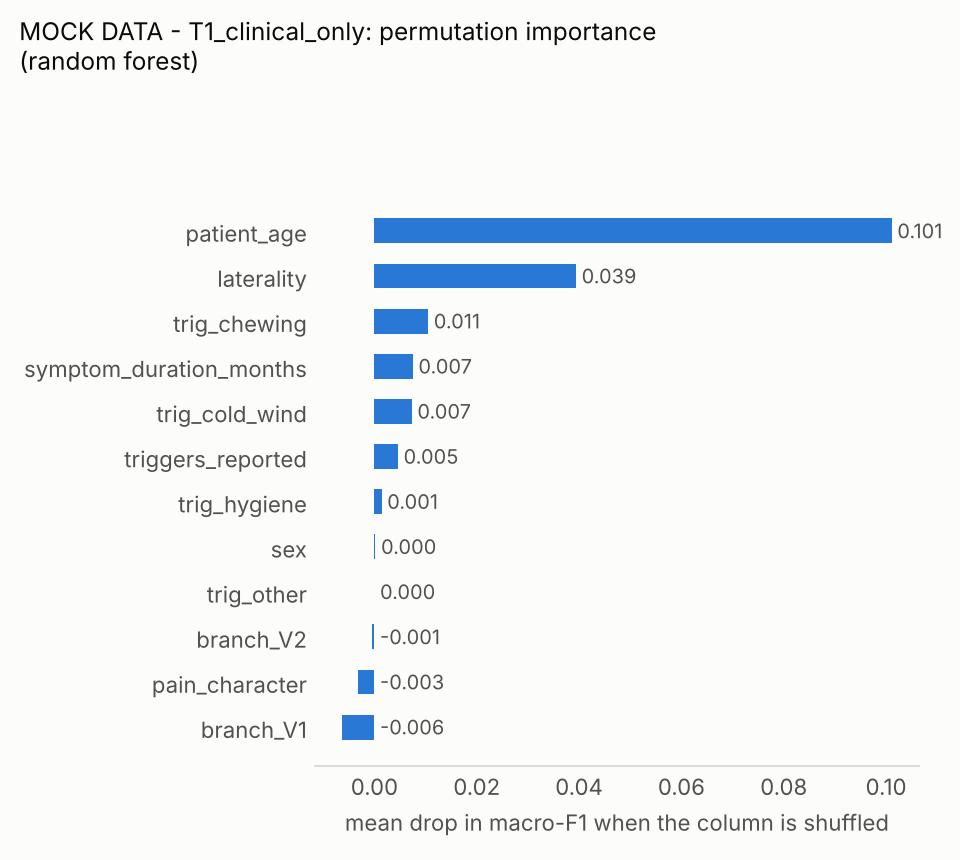

The data file committed next to this chart (first rows):
feature, mean
patient_age, 0.1011
laterality, 0.0394
trig_chewing, 0.0105
symptom_duration_months, 0.0075
trig_cold_wind, 0.0073
triggers_reported, 0.0046
trig_hygiene, 0.0014
sex, 0.0002
trig_other, 0.0
branch_V2, -0.0005
pain_character, -0.0033
branch_V1, -0.0063
trig_speaking, -0.0064
branch_V3, -0.0102
trig_touch, -0.0115
